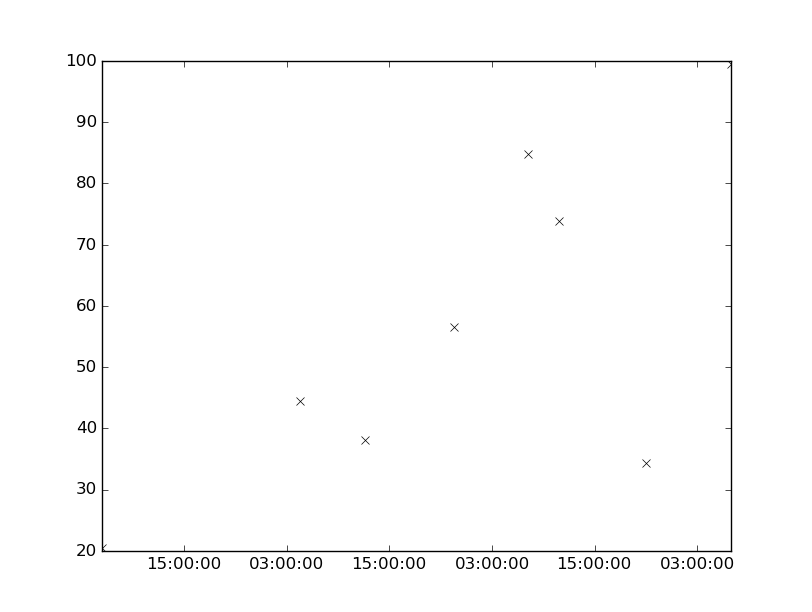

The data file committed next to this chart (first rows):
values, datetimes
44.5, 2175-11-15T04:33:00
38.1, 2175-11-15T12:08:00
56.6, 2175-11-15T22:30:00
84.8, 2175-11-16T07:10:00
73.8, 2175-11-16T10:50:00
34.4, 2175-11-16T21:00:00
99.4, 2175-11-17T07:00:00
20.5, 2175-11-14T05:18:00
